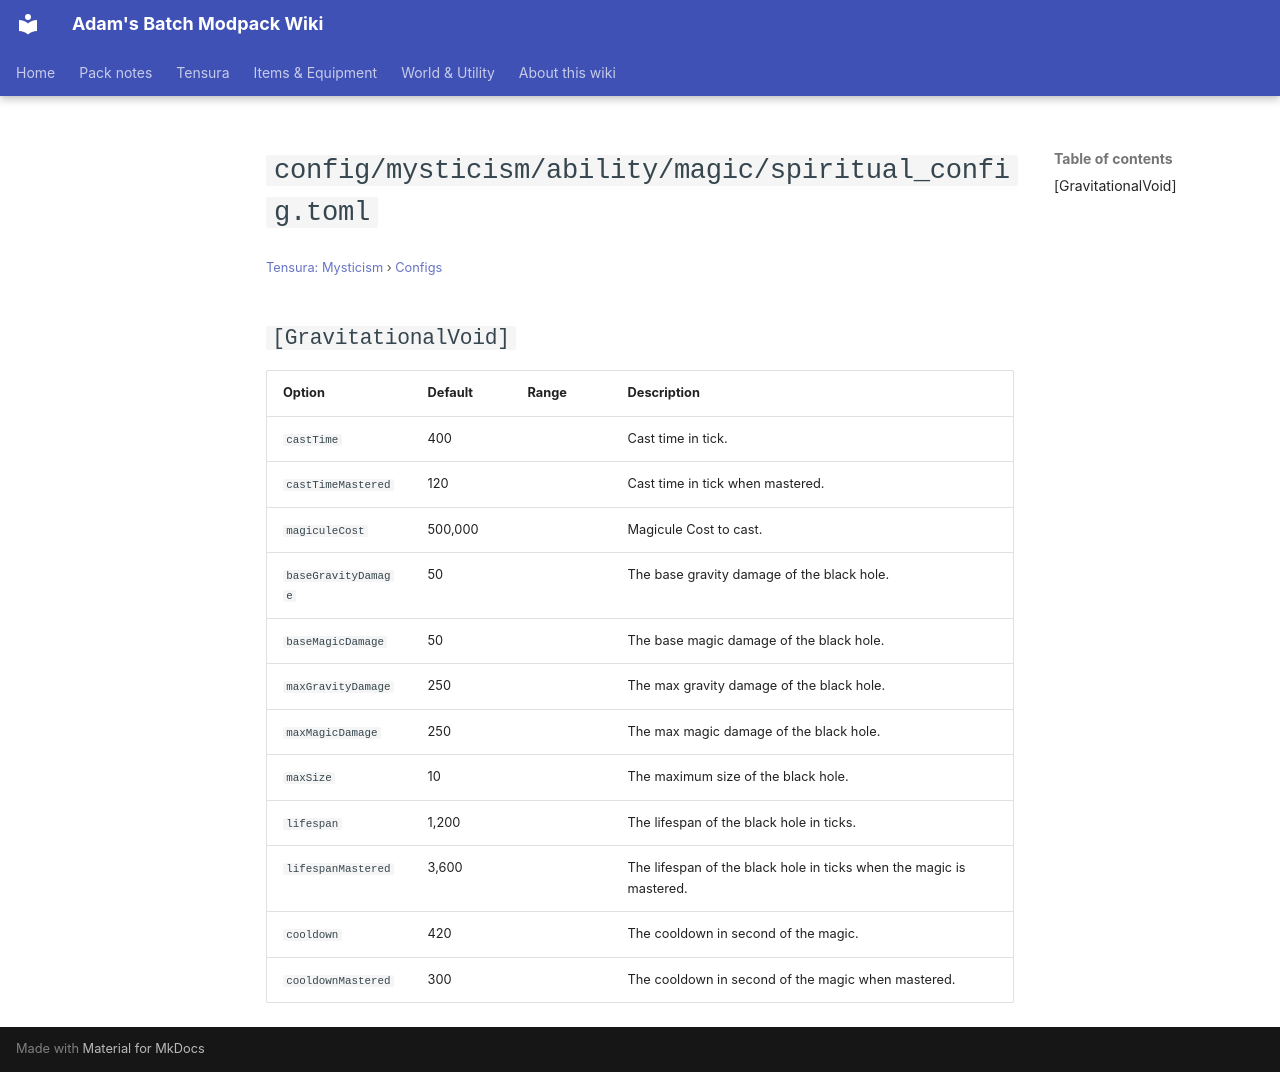

repository: Proteus-Nell/Adams-Batch-MC-Modpack-Wiki · page: tensura-mysticism/configs/config-mysticism-ability-magic-spiritual-config/index.html · generator: mkdocs

# `config/mysticism/ability/magic/spiritual_config.toml`

<small>[Tensura: Mysticism](../index.md) &rsaquo; [Configs](index.md)</small>

## `[GravitationalVoid]`

| Option | Default | Range | Description |
|---|---|---|---|
| `castTime` | 400 |  | Cast time in tick. |
| `castTimeMastered` | 120 |  | Cast time in tick when mastered. |
| `magiculeCost` | 500,000 |  | Magicule Cost to cast. |
| `baseGravityDamage` | 50 |  | The base gravity damage of the black hole. |
| `baseMagicDamage` | 50 |  | The base magic damage of the black hole. |
| `maxGravityDamage` | 250 |  | The max gravity damage of the black hole. |
| `maxMagicDamage` | 250 |  | The max magic damage of the black hole. |
| `maxSize` | 10 |  | The maximum size of the black hole. |
| `lifespan` | 1,200 |  | The lifespan of the black hole in ticks. |
| `lifespanMastered` | 3,600 |  | The lifespan of the black hole in ticks when the magic is mastered. |
| `cooldown` | 420 |  | The cooldown in second of the magic. |
| `cooldownMastered` | 300 |  | The cooldown in second of the magic when mastered. |
